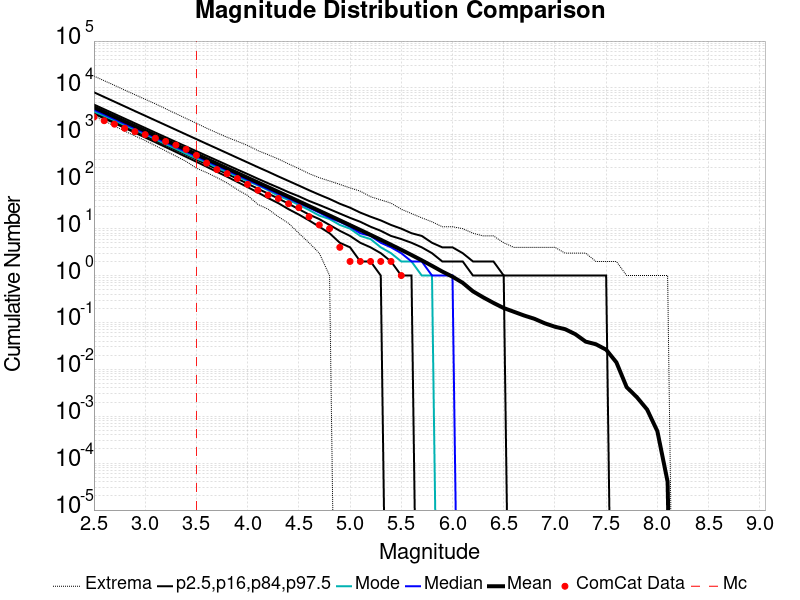

The data file committed next to this chart (first rows):
Magnitude, ComCat Data, Simulation Mean, Simulation Median, Simulation Mode, Simulation Minimum, Simulation Maximum, 2.5 %-ile, 16 %-ile, 84 %-ile, 97.5 %-ile
2.5, 2400, 3860, 3434, 3134, 2524, 17951, 2831, 3049, 4428, 8086
2.6, 2003, 3066, 2729, 2538, 1997, 14278, 2244, 2420, 3519, 6424
2.7, 1691, 2435, 2168, 2037, 1546, 11389, 1777, 1921, 2798, 5104
2.8, 1382, 1934, 1723, 1608, 1206, 9017, 1407, 1524, 2224, 4051
2.9, 1169, 1536, 1369, 1277, 947.0, 7191, 1113, 1210, 1768, 3216
3.0, 1012, 1220, 1087, 1031, 759.0, 5727, 879.0, 959.0, 1405, 2557
3.1, 850.0, 969.3, 864.0, 808.0, 587.0, 4585, 695.0, 761.0, 1117, 2032
3.2, 724.0, 769.9, 687.0, 631.0, 456.0, 3604, 548.0, 603.0, 889.0, 1615
3.3, 605.0, 611.5, 546.0, 504.0, 352.0, 2834, 432.0, 477.0, 707.0, 1283
3.4, 490.0, 485.7, 434.0, 394.0, 271.0, 2237, 339.0, 378.0, 564.0, 1020
3.5, 365.0, 385.7, 345.0, 313.0, 195.0, 1769, 267.0, 299.0, 449.0, 811.0
3.6, 250.0, 306.3, 275.0, 258.0, 157.0, 1387, 209.0, 236.0, 358.0, 644.0
3.7, 182.0, 243.2, 218.0, 198.0, 123.0, 1107, 163.0, 186.0, 286.0, 513.0
3.8, 149.0, 193.1, 174.0, 161.0, 94.0, 888.0, 128.0, 147.0, 228.0, 408.0
3.9, 117.0, 153.4, 138.0, 128.0, 68.0, 729.0, 99.0, 116.0, 182.0, 324.0
4.0, 88.0, 121.8, 110.0, 103.0, 51.0, 595.0, 77.0, 91.0, 146.0, 258.0
4.1, 66.0, 96.64, 87.0, 84.0, 33.0, 462.0, 59.0, 71.0, 116.0, 205.0
4.2, 52.0, 76.7, 69.0, 66.0, 26.0, 377.0, 45.0, 56.0, 93.0, 164.0
4.3, 44.0, 60.86, 55.0, 50.0, 18.0, 306.0, 35.0, 44.0, 75.0, 130.0
4.4, 34.0, 48.27, 44.0, 41.0, 13.0, 240.0, 26.0, 34.0, 60.0, 104.0
4.5, 28.0, 38.28, 35.0, 32.0, 8.0, 191.0, 20.0, 26.0, 49.0, 83.0
4.6, 18.0, 30.34, 28.0, 25.0, 5.0, 149.0, 15.0, 20.0, 39.0, 66.0
4.7, 12.0, 24.04, 22.0, 19.0, 3.0, 122.0, 11.0, 16.0, 32.0, 53.0
4.8, 10.0, 19.03, 17.0, 16.0, 1.0, 104.0, 8.0, 12.0, 26.0, 43.0
4.9, 4.0, 15.05, 14.0, 12.0, 0.0, 88.0, 5.0, 9.0, 21.0, 34.0
5.0, 2.0, 11.89, 11.0, 10.0, 0.0, 74.0, 4.0, 7.0, 17.0, 28.0
5.1, 2.0, 9.377, 8.0, 7.0, 0.0, 63.0, 2.0, 5.0, 14.0, 22.0
5.2, 2.0, 7.383, 7.0, 6.0, 0.0, 48.0, 2.0, 4.0, 11.0, 18.0
5.3, 2.0, 5.797, 5.0, 4.0, 0.0, 41.0, 1.0, 3.0, 9.0, 15.0
5.4, 2.0, 4.541, 4.0, 3.0, 0.0, 35.0, 0.0, 2.0, 7.0, 12.0
5.5, 1.0, 3.541, 3.0, 2.0, 0.0, 26.0, 0.0, 1.0, 6.0, 10.0
5.6, 0.0, 2.746, 2.0, 2.0, 0.0, 21.0, 0.0, 1.0, 5.0, 8.0
5.7, 0.0, 2.113, 2.0, 1.0, 0.0, 17.0, 0.0, 0.0, 4.0, 7.0
5.8, 0.0, 1.612, 1.0, 1.0, 0.0, 14.0, 0.0, 0.0, 3.0, 5.0
5.9, 0.0, 1.219, 1.0, 0.0, 0.0, 11.0, 0.0, 0.0, 2.0, 4.0
6.0, 0.0, 0.947, 1.0, 0.0, 0.0, 11.0, 0.0, 0.0, 2.0, 4.0
6.1, 0.0, 0.6999, 0.0, 0.0, 0.0, 10.0, 0.0, 0.0, 2.0, 3.0
6.2, 0.0, 0.4608, 0.0, 0.0, 0.0, 8.0, 0.0, 0.0, 1.0, 2.0
6.3, 0.0, 0.3429, 0.0, 0.0, 0.0, 7.0, 0.0, 0.0, 1.0, 2.0
6.4, 0.0, 0.2612, 0.0, 0.0, 0.0, 7.0, 0.0, 0.0, 1.0, 2.0
6.5, 0.0, 0.2029, 0.0, 0.0, 0.0, 5.0, 0.0, 0.0, 1.0, 1.0
6.6, 0.0, 0.1689, 0.0, 0.0, 0.0, 4.0, 0.0, 0.0, 0.0, 1.0
6.7, 0.0, 0.1404, 0.0, 0.0, 0.0, 4.0, 0.0, 0.0, 0.0, 1.0
6.8, 0.0, 0.1197, 0.0, 0.0, 0.0, 4.0, 0.0, 0.0, 0.0, 1.0
6.9, 0.0, 0.0962, 0.0, 0.0, 0.0, 4.0, 0.0, 0.0, 0.0, 1.0
7.0, 0.0, 0.08102, 0.0, 0.0, 0.0, 4.0, 0.0, 0.0, 0.0, 1.0
7.1, 0.0, 0.07179, 0.0, 0.0, 0.0, 3.0, 0.0, 0.0, 0.0, 1.0
7.2, 0.0, 0.0561, 0.0, 0.0, 0.0, 3.0, 0.0, 0.0, 0.0, 1.0
7.3, 0.0, 0.03901, 0.0, 0.0, 0.0, 3.0, 0.0, 0.0, 0.0, 1.0
7.4, 0.0, 0.03431, 0.0, 0.0, 0.0, 2.0, 0.0, 0.0, 0.0, 1.0
7.5, 0.0, 0.02628, 0.0, 0.0, 0.0, 2.0, 0.0, 0.0, 0.0, 1.0
7.6, 0.0, 0.0141, 0.0, 0.0, 0.0, 2.0, 0.0, 0.0, 0.0, 0.0
7.7, 0.0, 0.00418, 0.0, 0.0, 0.0, 1.0, 0.0, 0.0, 0.0, 0.0
7.8, 0.0, 0.00255, 0.0, 0.0, 0.0, 1.0, 0.0, 0.0, 0.0, 0.0
7.9, 0.0, 0.00139, 0.0, 0.0, 0.0, 1.0, 0.0, 0.0, 0.0, 0.0
8.0, 0.0, 4.8E-4, 0.0, 0.0, 0.0, 1.0, 0.0, 0.0, 0.0, 0.0
8.1, 0.0, 4.0E-5, 0.0, 0.0, 0.0, 1.0, 0.0, 0.0, 0.0, 0.0
8.2, 0.0, 0.0, 0.0, 0.0, 0.0, 0.0, 0.0, 0.0, 0.0, 0.0
8.3, 0.0, 0.0, 0.0, 0.0, 0.0, 0.0, 0.0, 0.0, 0.0, 0.0
8.4, 0.0, 0.0, 0.0, 0.0, 0.0, 0.0, 0.0, 0.0, 0.0, 0.0
... 6 more rows
